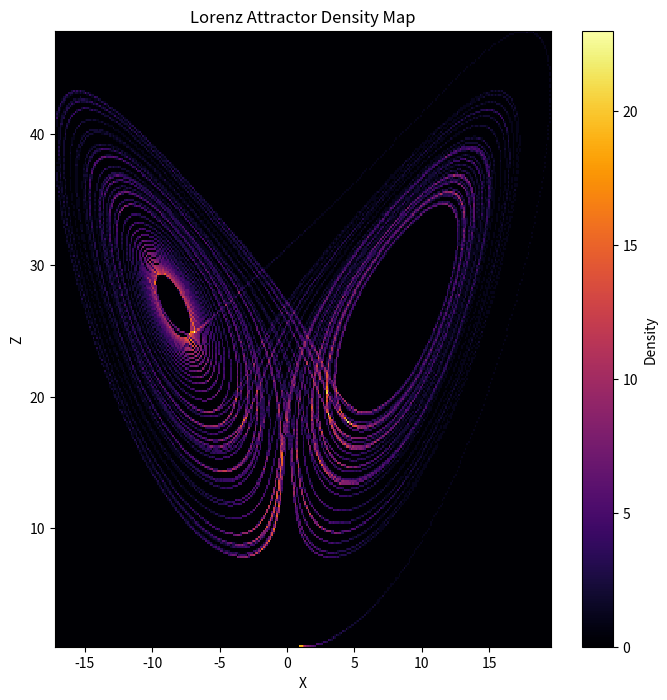
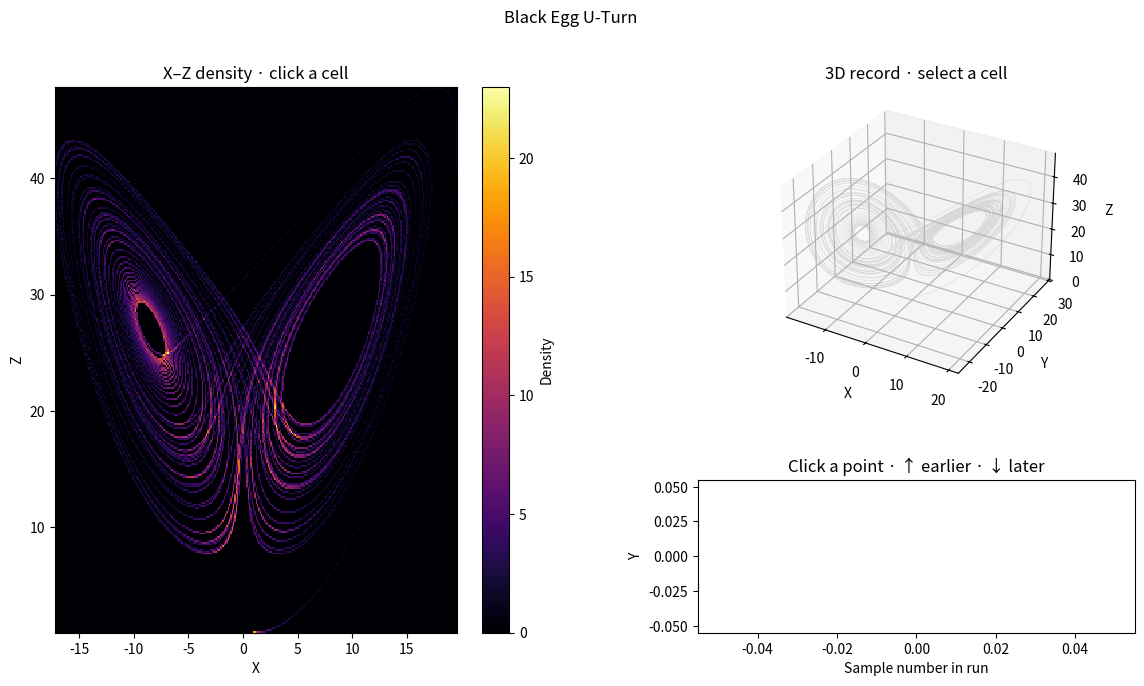

Reproduce these figures in Python, in order.
"""
NEXAH Lorenz Density Map

Computes a density map of the Lorenz attractor by projecting
trajectory points into a 2D histogram (X-Z plane).

Outputs:

APPLICATIONS/outputs/lorenz_density/

Files:
- lorenz_density_map.png
- lorenz_density.csv
- lorenz_density_record.npz
"""

import argparse
import os
import numpy as np
import matplotlib.pyplot as plt
from matplotlib.backend_bases import MouseButton
from matplotlib.patches import Rectangle
from matplotlib.ticker import MaxNLocator
from scipy.integrate import odeint


# ---------------------------------------------------
# Output folder
# ---------------------------------------------------

OUTPUT_DIR = "APPLICATIONS/outputs/lorenz_density"


# ---------------------------------------------------
# Lorenz system
# ---------------------------------------------------

def lorenz(state, t, sigma=10.0, rho=28.0, beta=8/3):
    x, y, z = state
    return [
        sigma * (y - x),
        x * (rho - z) - y,
        x * y - beta * z
    ]


# ---------------------------------------------------
# Generate trajectory
# ---------------------------------------------------

def generate_trajectory(steps=60000):  # leicht reduziert für schnellere Demo
    print("→ Generating trajectory...")

    t = np.linspace(0, 60, steps)

    traj = odeint(
        lorenz,
        [1.0, 1.0, 1.0],
        t
    )

    return traj


# ---------------------------------------------------
# Density calculation
# ---------------------------------------------------

def compute_density(traj, bins=300):  # etwas weniger bins = schneller + cleaner
    print("→ Computing density map...")

    x = traj[:, 0]
    z = traj[:, 2]

    density, xedges, zedges = np.histogram2d(
        x,
        z,
        bins=bins
    )

    # kleine Stabilisierung für spätere Field-Nutzung
    density = density.astype(float)

    return density.T, xedges, zedges


# ---------------------------------------------------
# Save density CSV
# ---------------------------------------------------

def save_density_csv(density):
    path = os.path.join(OUTPUT_DIR, "lorenz_density.csv")

    np.savetxt(path, density, delimiter=",")

    print("Saved:", path)


# ---------------------------------------------------
# Plot density
# ---------------------------------------------------

def draw_density(ax, density, xedges, zedges):
    image = ax.pcolormesh(
        xedges,
        zedges,
        density,
        cmap="inferno",
        shading="flat",
    )
    ax.figure.colorbar(image, ax=ax, label="Density")
    ax.set(xlabel="X", ylabel="Z", title="Lorenz Attractor Density Map")


def plot_density(density, xedges, zedges):
    print("→ Rendering density map...")
    fig, ax = plt.subplots(figsize=(8, 8))
    draw_density(ax, density, xedges, zedges)
    path = os.path.join(OUTPUT_DIR, "lorenz_density_map.png")
    fig.savefig(path, dpi=300)
    plt.close(fig)
    print("Saved:", path)


def bin_index(values, edges):
    """Assign in-range values using histogram2d's inclusive final edge."""
    index = np.searchsorted(edges, values, side="right") - 1
    return np.minimum(index, len(edges) - 2)


def black_egg_view(traj, density, xedges, zedges, *, initial_sample=None):
    x_bins = bin_index(traj[:, 0], xedges)
    z_bins = bin_index(traj[:, 2], zedges)
    samples = np.empty(0, dtype=int)
    selected = 0

    fig = plt.figure(figsize=(12, 7))
    fig.suptitle("Black Egg U-Turn")
    fig.subplots_adjust(left=0.07, right=0.97, bottom=0.09, top=0.87, wspace=0.30, hspace=0.38)
    grid = fig.add_gridspec(2, 2, width_ratios=[1.15, 1], height_ratios=[2, 1])
    map_ax = fig.add_subplot(grid[:, 0])
    record_ax = fig.add_subplot(grid[0, 1], projection="3d")
    order_ax = fig.add_subplot(grid[1, 1])

    draw_density(map_ax, density, xedges, zedges)
    cell = Rectangle(
        (0, 0), 0, 0, fill=False, edgecolor="cyan", linewidth=1.8, visible=False
    )
    map_ax.add_patch(cell)
    map_ax.set_title("X–Z density · click a cell")
    record_ax.set(xlabel="X", ylabel="Y", zlabel="Z", title="3D record · select a cell")
    record_ax.plot(*traj.T, color="0.7", alpha=0.4, linewidth=0.4)
    (cell_points,) = record_ax.plot([], [], [], ".", color="tab:blue")
    (record_point,) = record_ax.plot([], [], [], "o", color="tab:orange")
    order_ax.set(xlabel="Sample number in run", ylabel="Y")
    order_ax.set_title("Click a point · ↑ earlier · ↓ later")
    order_ax.xaxis.set_major_locator(MaxNLocator(nbins=6, integer=True))
    order_ax.ticklabel_format(axis="x", useOffset=False, style="plain")
    (order_points,) = order_ax.plot([], [], ".", color="tab:blue", pickradius=6)
    (order_point,) = order_ax.plot([], [], "o", color="tab:orange")

    def show_sample(index):
        nonlocal selected
        selected = index
        sample = samples[selected]
        x, y, z = traj[sample]
        record_point.set_data_3d([x], [y], [z])
        order_point.set_data([sample + 1], [y])
        record_ax.set_title(
            f"3D record · sample {sample + 1} · {selected + 1}/{len(samples)} in cell\n"
            f"X {x:.6f}   Y {y:.6f}   Z {z:.6f}"
        )
        fig.canvas.draw_idle()

    def select_cell(x, z):
        nonlocal samples
        column, row = bin_index(x, xedges), bin_index(z, zedges)
        left, right = xedges[column:column + 2]
        bottom, top = zedges[row:row + 2]
        cell.set_bounds(left, bottom, right - left, top - bottom)
        cell.set_visible(True)
        samples = np.flatnonzero((x_bins == column) & (z_bins == row))
        cell_points.set_data_3d(*traj[samples].T)
        order_points.set_data(samples + 1, traj[samples, 1])
        order_point.set_data([], [])
        record_point.set_data_3d([], [], [])
        order_ax.relim()
        order_ax.autoscale_view()
        if len(samples):
            show_sample(0)
        else:
            record_ax.set_title("3D record · 0 samples in this cell")
            fig.canvas.draw_idle()

    def on_click(event):
        toolbar = fig.canvas.toolbar
        if event.button != MouseButton.LEFT or (toolbar and toolbar.mode):
            return
        if event.inaxes is map_ax:
            x, z = event.xdata, event.ydata
            if xedges[0] <= x <= xedges[-1] and zedges[0] <= z <= zedges[-1]:
                select_cell(x, z)
        elif event.inaxes is order_ax:
            hit, details = order_points.contains(event)
            if hit:
                candidates = details["ind"]
                positions = order_ax.transData.transform(
                    np.column_stack((samples[candidates] + 1, traj[samples[candidates], 1]))
                )
                distances = np.sum((positions - [event.x, event.y]) ** 2, axis=1)
                show_sample(candidates[distances.argmin()])

    def on_key(event):
        if len(samples) and event.key in ("up", "down"):
            step = 1 if event.key == "down" else -1
            show_sample(np.clip(selected + step, 0, len(samples) - 1))

    fig.canvas.mpl_connect("button_press_event", on_click)
    fig.canvas.mpl_connect("key_press_event", on_key)
    if initial_sample is not None:
        x, _, z = traj[initial_sample]
        select_cell(x, z)
    return fig


# ---------------------------------------------------
# OPTIONAL: Minimal Field Layer (Preview)
# ---------------------------------------------------

def compute_field(density):
    print("→ Deriving simple field from density...")

    # einfache Normalisierung
    field = density / (np.max(density) + 1e-9)

    return field


# ---------------------------------------------------
# Main
# ---------------------------------------------------

def main(*, show_example=False):
    os.makedirs(OUTPUT_DIR, exist_ok=True)
    print("\n🧠 Generating Lorenz Density Map\n")

    traj = generate_trajectory()

    density, xedges, zedges = compute_density(traj)

    save_density_csv(density)
    plot_density(density, xedges, zedges)
    record_path = os.path.join(OUTPUT_DIR, "lorenz_density_record.npz")
    np.savez_compressed(
        record_path, trajectory=traj, density=density, x_edges=xedges, z_edges=zedges
    )
    print("Saved:", record_path)
    # The example cell contains sample 574 (one-based) from the density run.
    initial_sample = 573 if show_example else None
    black_egg_view(traj, density, xedges, zedges, initial_sample=initial_sample)
    plt.show()

    print("\n✅ Density map finished.\n")


if __name__ == "__main__":
    parser = argparse.ArgumentParser(description="Explore the Lorenz density and 3D record.")
    parser.add_argument("--example", action="store_true", help="Open with an example cell selected.")
    main(show_example=parser.parse_args().example)
